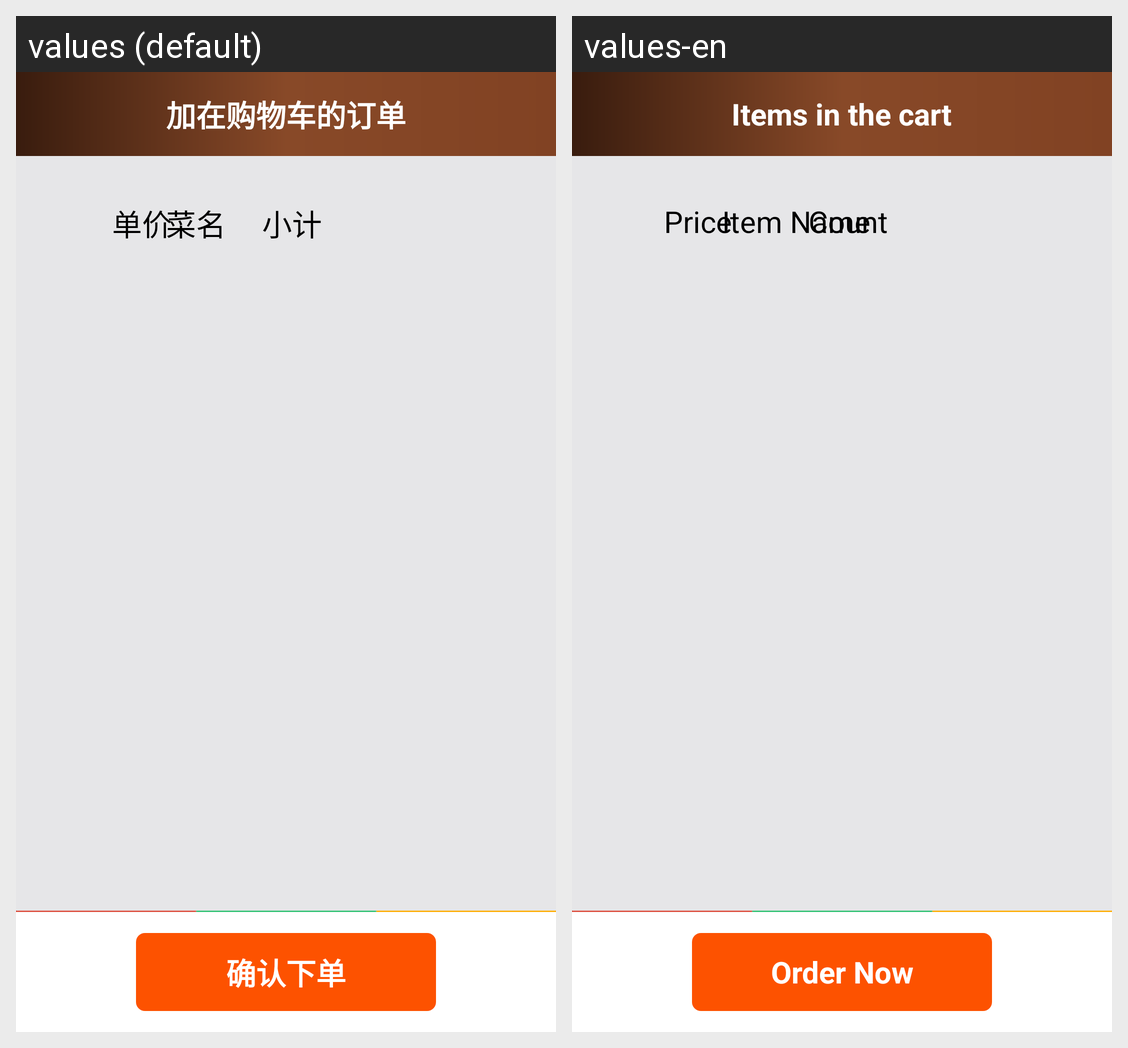

The same Android screen rendered under two of its app's locales, left to right. List the strings drawn on it with the default value and each locale's translation.
Android screen res/layout/fragment_order.xml rendered under 2 locales, left to right: values (default), values-en. Device: Nexus 5 (rendered at 1080×1920; each locale shown at half size, 540×960, under a caption strip naming it); theme AppTheme.
Strings drawn on this screen, with the default value and each locale's value (text and hints the layout hard-codes, and strings that could not be matched under every locale, appear in the picture but are not listed):

your_cart_items
  values: 加在购物车的订单
  values-en: Items in the cart

total
  values: 总计：
  values-en: Total price:

order_now
  values: 确认下单
  values-en: Order Now

food_name
  values: 菜名
  values-en: Item Name

shopping_cart_food_sum
  values: 小计
  values-en: Count

shopping_cart_food_price
  values: 单价
  values-en: Price
